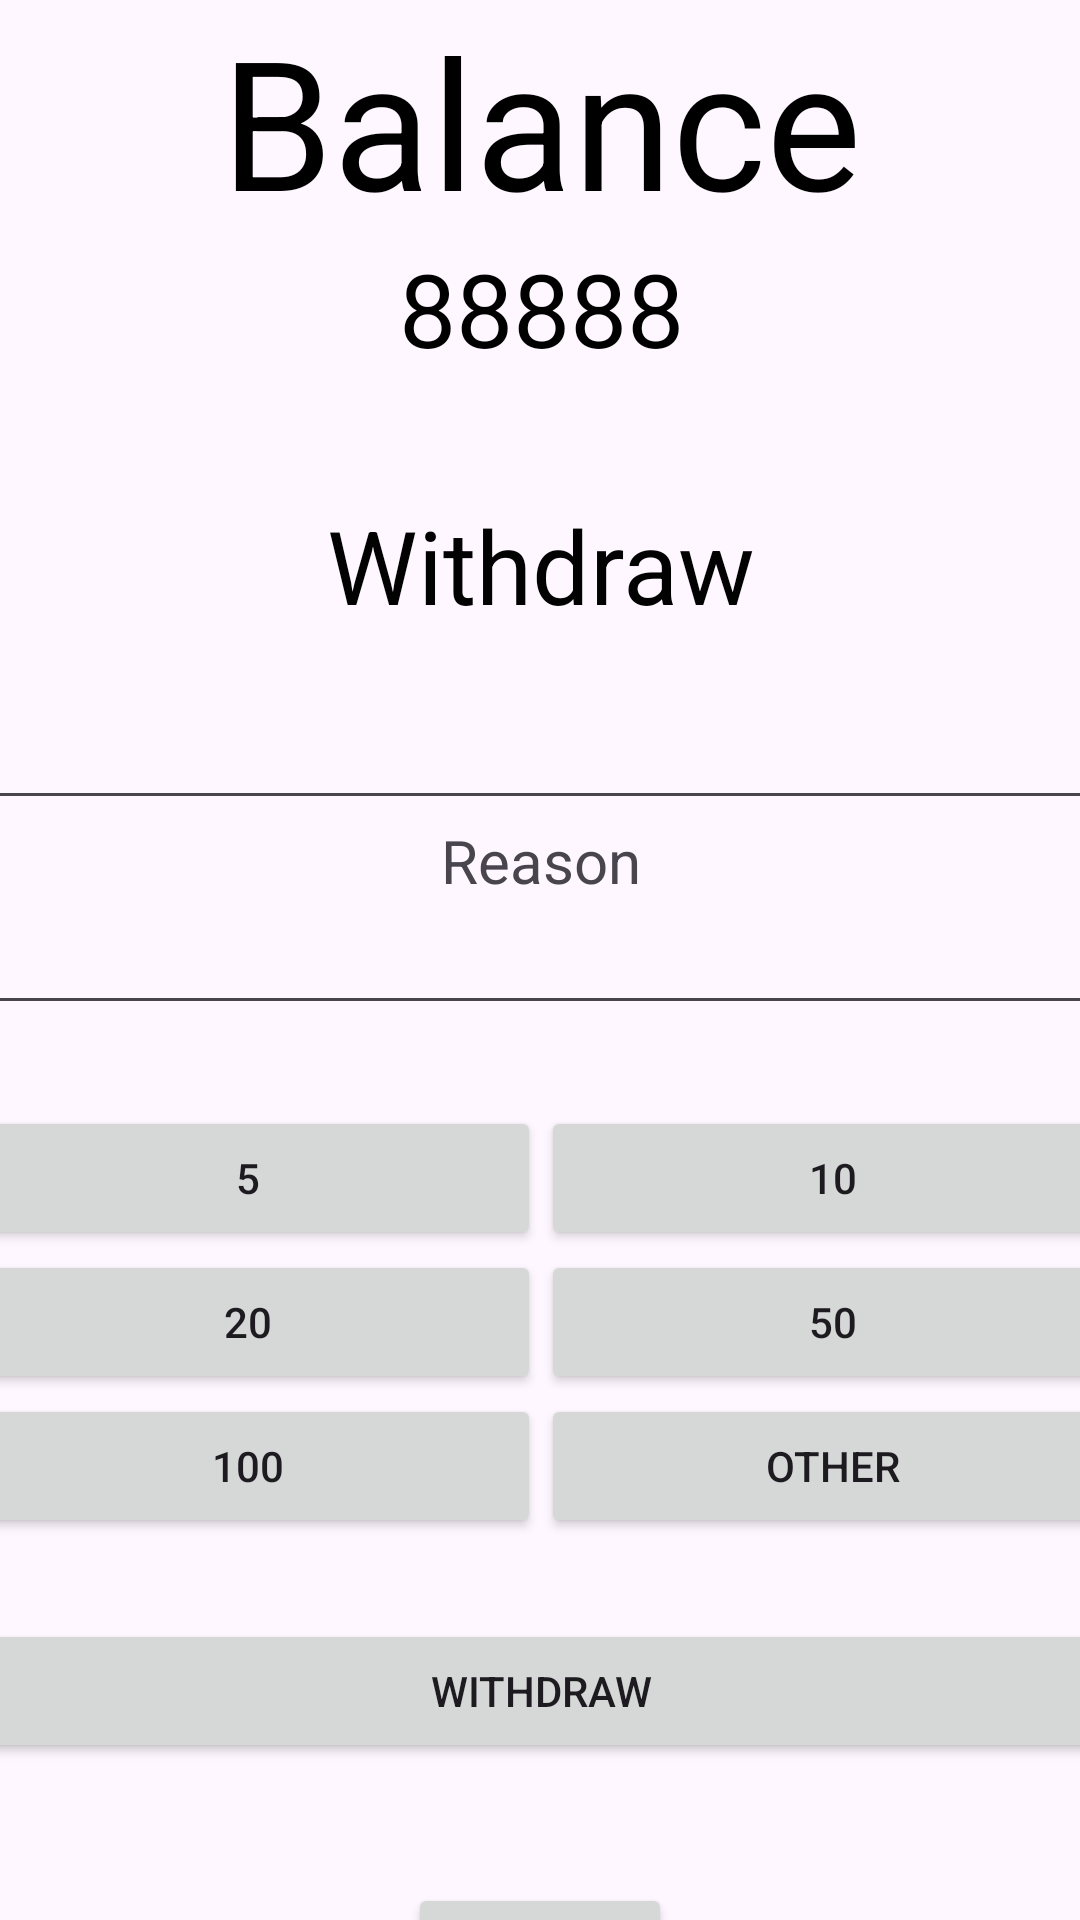

The Android layout XML behind this screen, and the referenced resources:
<!-- AndroidManifest.xml: application theme Theme.Material3.Light.NoActionBar -->
<!-- res/layout/withdraw_page.xml -->
<?xml version="1.0" encoding="utf-8"?>
<androidx.constraintlayout.widget.ConstraintLayout xmlns:android="http://schemas.android.com/apk/res/android"
    xmlns:app="http://schemas.android.com/apk/res-auto"
    xmlns:tools="http://schemas.android.com/tools"
    android:layout_width="match_parent"
    android:layout_height="match_parent">

    <Button
        android:id="@+id/ExitButton"
        android:layout_width="wrap_content"
        android:layout_height="wrap_content"
        android:text="Exit"
        app:layout_constraintBottom_toBottomOf="parent"
        app:layout_constraintEnd_toEndOf="parent"
        app:layout_constraintStart_toStartOf="parent"
        app:layout_constraintTop_toBottomOf="@+id/linearLayout7" />

    <LinearLayout
        android:id="@+id/linearLayout7"
        android:layout_width="390dp"
        android:layout_height="663dp"
        android:layout_marginStart="10dp"
        android:layout_marginEnd="10dp"
        android:orientation="vertical"
        app:layout_constraintEnd_toEndOf="parent"
        app:layout_constraintStart_toStartOf="parent">

        <TextView
            android:id="@+id/textView17"
            android:layout_width="match_parent"
            android:layout_height="wrap_content"
            android:gravity="center"
            android:text="Balance"
            android:textColor="#000000"
            android:textSize="60sp" />

        <TextView
            android:id="@+id/balance"
            android:layout_width="match_parent"
            android:layout_height="wrap_content"
            android:gravity="center"
            android:text="88888"
            android:textColor="#000000"
            android:textSize="34sp" />

        <TextView
            android:id="@+id/textView21"
            android:layout_width="match_parent"
            android:layout_height="wrap_content"
            android:textSize="30sp" />

        <TextView
            android:id="@+id/textView15"
            android:layout_width="match_parent"
            android:layout_height="wrap_content"
            android:gravity="center"
            android:text="Withdraw"
            android:textColor="#020202"
            android:textSize="34sp" />

        <EditText
            android:id="@+id/WithdrawNumber"
            android:layout_width="match_parent"
            android:layout_height="wrap_content"
            android:ems="10"
            android:gravity="center"
            android:inputType="number"
            android:textSize="34sp" />

        <TextView
            android:id="@+id/textView20"
            android:layout_width="match_parent"
            android:layout_height="wrap_content"
            android:gravity="center"
            android:text="Reason"
            android:textSize="20sp" />

        <EditText
            android:id="@+id/editTextTextPersonName"
            android:layout_width="match_parent"
            android:layout_height="wrap_content"
            android:ems="10"
            android:gravity="center"
            android:inputType="textPersonName" />

        <TextView
            android:id="@+id/textView18"
            android:layout_width="match_parent"
            android:layout_height="wrap_content"
            android:textSize="20sp" />

        <LinearLayout
            android:layout_width="match_parent"
            android:layout_height="wrap_content"
            android:orientation="horizontal">

            <Button
                android:id="@+id/FiveButton"
                android:layout_width="wrap_content"
                android:layout_height="wrap_content"
                android:layout_weight="1"
                android:text="5" />

            <Button
                android:id="@+id/TenButton"
                android:layout_width="wrap_content"
                android:layout_height="wrap_content"
                android:layout_weight="1"
                android:text="10" />
        </LinearLayout>

        <LinearLayout
            android:layout_width="match_parent"
            android:layout_height="wrap_content"
            android:orientation="horizontal">

            <Button
                android:id="@+id/TwentyButton"
                android:layout_width="wrap_content"
                android:layout_height="wrap_content"
                android:layout_weight="1"
                android:text="20" />

            <Button
                android:id="@+id/fiftyButton"
                android:layout_width="wrap_content"
                android:layout_height="wrap_content"
                android:layout_weight="1"
                android:text="50" />
        </LinearLayout>

        <LinearLayout
            android:layout_width="match_parent"
            android:layout_height="wrap_content"
            android:orientation="horizontal">

            <Button
                android:id="@+id/HundredButton"
                android:layout_width="wrap_content"
                android:layout_height="wrap_content"
                android:layout_weight="1"
                android:text="100" />

            <Button
                android:id="@+id/OtherButton"
                android:layout_width="wrap_content"
                android:layout_height="wrap_content"
                android:layout_weight="1"
                android:text="Other" />
        </LinearLayout>

        <TextView
            android:id="@+id/textView19"
            android:layout_width="match_parent"
            android:layout_height="wrap_content"
            android:textSize="20sp" />

        <Button
            android:id="@+id/WithdrawButton1"
            android:layout_width="match_parent"
            android:layout_height="wrap_content"
            android:text="Withdraw" />

    </LinearLayout>
</androidx.constraintlayout.widget.ConstraintLayout>
<!-- resources referenced by this layout -->
<resources>

</resources>
